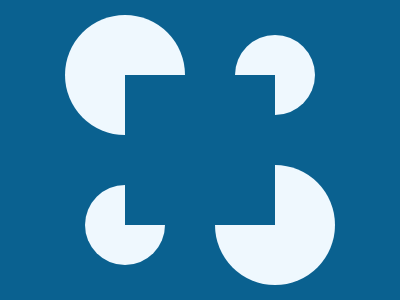

Reproduce this picture with HTML and CSS.

<div></div>
<style>
  body {
    margin: 0;
    background: #0A6190
  }
  div {
    width: 80;
    height: 80;
    background: #EFF8FE;
    border-radius: 50%;
    position: absolute;
    top: 35;
    left: 235;
    box-shadow: -150px 150px #EFF8FE, -150px 0 0 20px #EFF8FE, 0 150px 0 20px #EFF8FE;
  }
  div:after {
    content: '';
    position: absolute;
    background: #0A6190;
    width: 150;
    height: 150;
    left: -110;
    top: 40;
  }
</style>
